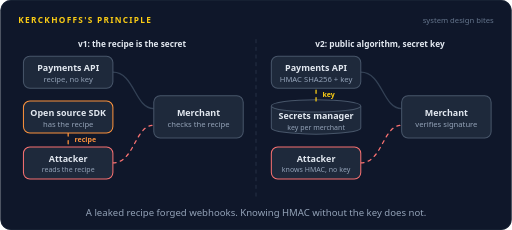
t = 0.00 s
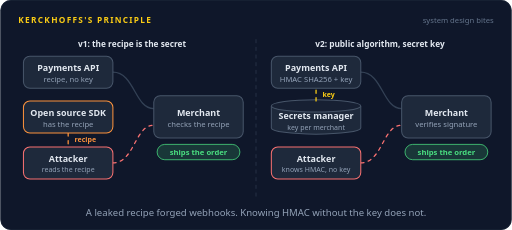
t = 1.40 s
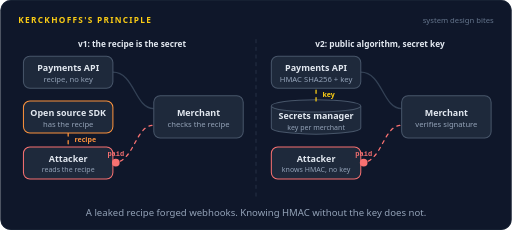
t = 2.63 s
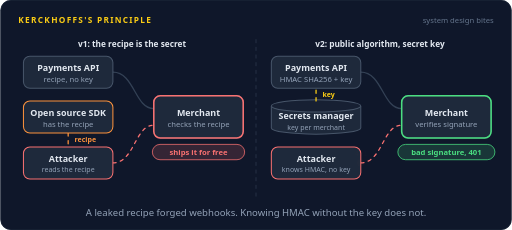
t = 3.95 s
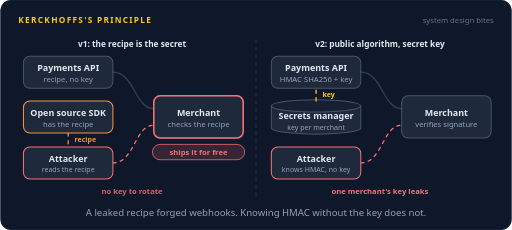
t = 5.40 s
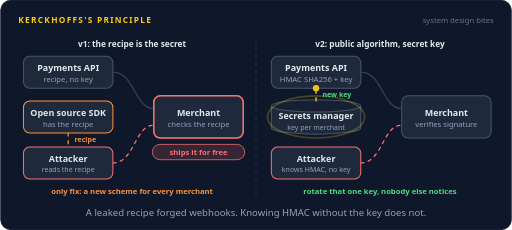
t = 6.27 s

The animated SVG that drew these frames (rendered in a browser with its animation timeline set to each time). Animation: 30 SMIL elements (animate=22,animateMotion=8); one cycle of 8.00 s, repeats indefinitely.

<svg xmlns="http://www.w3.org/2000/svg" width="800" height="360" viewBox="0 0 800 360" role="img" aria-labelledby="title desc"><title id="title">Kerckhoffs's principle</title><desc id="desc">Left: payment webhooks are proven genuine by a homemade recipe with no key, the recipe sits in the open source SDK, an attacker reads it, forges a payment succeeded webhook, and the merchant ships for free. The only fix is a new scheme for every merchant. Right: webhooks are signed with HMAC SHA256 and a key per merchant from a secrets manager, the attacker knows the algorithm but not the key, the forgery is rejected with 401, and a leaked key is simply rotated.</desc><rect width="800" height="360" rx="16" fill="#0f172a"/><rect x="0.5" y="0.5" width="799" height="359" rx="16" fill="none" stroke="#1e293b"/><text x="28" y="36" font-family="system-ui,-apple-system,'Segoe UI',Roboto,Helvetica,Arial,sans-serif" font-size="13" font-weight="700" letter-spacing="2" fill="#facc15">KERCKHOFFS'S PRINCIPLE</text><text x="772" y="36" font-family="system-ui,-apple-system,'Segoe UI',Roboto,Helvetica,Arial,sans-serif" font-size="12" fill="#64748b" text-anchor="end">system design bites</text><path d="M400,62 L400,312" fill="none" stroke="#334155" stroke-width="1" stroke-linecap="round" stroke-linejoin="round" stroke-dasharray="5 7"></path><text x="206" y="74" font-family="system-ui,-apple-system,'Segoe UI',Roboto,Helvetica,Arial,sans-serif" font-size="13" font-weight="700" fill="#e2e8f0" text-anchor="middle">v1: the recipe is the secret</text><text x="594" y="74" font-family="system-ui,-apple-system,'Segoe UI',Roboto,Helvetica,Arial,sans-serif" font-size="13" font-weight="700" fill="#e2e8f0" text-anchor="middle">v2: public algorithm, secret key</text><path d="M176,113 C210,113 210,170 240,170" fill="none" stroke="#334155" stroke-width="2" stroke-linecap="round" stroke-linejoin="round"></path><path d="M176,255 C210,255 210,196 240,196" fill="none" stroke="#f87171" stroke-width="2" stroke-linecap="round" stroke-linejoin="round" stroke-dasharray="5 7"></path><path d="M106,208 L106,230" fill="none" stroke="#fb923c" stroke-width="2" stroke-linecap="round" stroke-linejoin="round" stroke-dasharray="5 7"></path><rect x="36" y="88" width="140" height="50" rx="10" fill="#1e293b" stroke="#475569" stroke-width="1.6"/><text x="106" y="111" font-family="system-ui,-apple-system,'Segoe UI',Roboto,Helvetica,Arial,sans-serif" font-size="14" font-weight="600" fill="#e2e8f0" text-anchor="middle">Payments API</text><text x="106" y="128" font-family="system-ui,-apple-system,'Segoe UI',Roboto,Helvetica,Arial,sans-serif" font-size="12" font-weight="400" fill="#94a3b8" text-anchor="middle">recipe, no key</text><rect x="36" y="158" width="140" height="50" rx="10" fill="#1e293b" stroke="#fb923c" stroke-width="1.6"/><rect x="33" y="155" width="146" height="56" rx="13" fill="none" stroke="#facc15" stroke-width="2.5" opacity="0"><animate attributeName="opacity" dur="8s" repeatCount="indefinite" calcMode="linear" keyTimes="0;0.1875;0.2025;0.2725;0.2875;1" values="0;0;1;1;0;0"/></rect><text x="106" y="181" font-family="system-ui,-apple-system,'Segoe UI',Roboto,Helvetica,Arial,sans-serif" font-size="14" font-weight="600" fill="#e2e8f0" text-anchor="middle">Open source SDK</text><text x="106" y="198" font-family="system-ui,-apple-system,'Segoe UI',Roboto,Helvetica,Arial,sans-serif" font-size="12" font-weight="400" fill="#94a3b8" text-anchor="middle">has the recipe</text><rect x="36" y="230" width="140" height="50" rx="10" fill="#1e293b" stroke="#f87171" stroke-width="1.6"/><text x="106" y="253" font-family="system-ui,-apple-system,'Segoe UI',Roboto,Helvetica,Arial,sans-serif" font-size="14" font-weight="600" fill="#e2e8f0" text-anchor="middle">Attacker</text><text x="106" y="269" font-family="system-ui,-apple-system,'Segoe UI',Roboto,Helvetica,Arial,sans-serif" font-size="11" font-weight="400" fill="#94a3b8" text-anchor="middle">reads the recipe</text><rect x="240" y="150" width="140" height="66" rx="10" fill="#1e293b" stroke="#475569" stroke-width="1.6"/><text x="310" y="181" font-family="system-ui,-apple-system,'Segoe UI',Roboto,Helvetica,Arial,sans-serif" font-size="14" font-weight="600" fill="#e2e8f0" text-anchor="middle">Merchant</text><text x="310" y="198" font-family="system-ui,-apple-system,'Segoe UI',Roboto,Helvetica,Arial,sans-serif" font-size="12" font-weight="400" fill="#94a3b8" text-anchor="middle">checks the recipe</text><g opacity="0"><animate attributeName="opacity" dur="8s" repeatCount="indefinite" calcMode="linear" keyTimes="0;0.4125;0.4275;0.9225;0.9375;1" values="0;0;1;1;0;0"/><rect x="240" y="150" width="140" height="66" rx="10" fill="none" stroke="#f87171" stroke-width="2.4"/></g><g opacity="0"><animate attributeName="opacity" dur="8s" repeatCount="indefinite" calcMode="linear" keyTimes="0;0.0625;0.0665;0.1335;0.1375;1" values="0;0;1;1;0;0"/><animateMotion dur="8s" repeatCount="indefinite" calcMode="linear" keyPoints="0;0;1;1" keyTimes="0;0.0625;0.1375;1" path="M176,113 C210,113 210,170 240,170"/><circle r="6" fill="#22d3ee"></circle><text y="-11" font-family="ui-monospace,SFMono-Regular,Menlo,Consolas,monospace" font-size="11" font-weight="600" fill="#22d3ee" text-anchor="middle">paid</text></g><g opacity="0"><animate attributeName="opacity" dur="8s" repeatCount="indefinite" calcMode="linear" keyTimes="0;0.1437;0.1588;0.285;0.3;1" values="0;0;1;1;0;0"/><rect x="245.2" y="226" width="129.6" height="24" rx="12" fill="#4ade80" fill-opacity="0.16" stroke="#4ade80" stroke-width="1.2"/><text x="310" y="242.32" font-family="system-ui,-apple-system,'Segoe UI',Roboto,Helvetica,Arial,sans-serif" font-size="12" font-weight="600" fill="#4ade80" text-anchor="middle">ships the order</text></g><g opacity="0"><animate attributeName="opacity" dur="8s" repeatCount="indefinite" calcMode="linear" keyTimes="0;0.2;0.204;0.296;0.3;1" values="0;0;1;1;0;0"/><animateMotion dur="8s" repeatCount="indefinite" calcMode="linear" keyPoints="0;0;1;1" keyTimes="0;0.2;0.275;1" path="M106,208 L106,230"/><circle r="5" fill="#fb923c"></circle></g><text x="116" y="223" font-family="system-ui,-apple-system,'Segoe UI',Roboto,Helvetica,Arial,sans-serif" font-size="11" font-weight="600" fill="#fb923c" text-anchor="start">recipe</text><g opacity="0"><animate attributeName="opacity" dur="8s" repeatCount="indefinite" calcMode="linear" keyTimes="0;0.325;0.329;0.4022;0.4062;1" values="0;0;1;1;0;0"/><animateMotion dur="8s" repeatCount="indefinite" calcMode="linear" keyPoints="0;0;1;1" keyTimes="0;0.325;0.4062;1" path="M176,255 C210,255 210,196 240,196"/><circle r="6" fill="#f87171"></circle><text y="-11" font-family="ui-monospace,SFMono-Regular,Menlo,Consolas,monospace" font-size="11" font-weight="600" fill="#f87171" text-anchor="middle">paid</text></g><g opacity="0"><animate attributeName="opacity" dur="8s" repeatCount="indefinite" calcMode="linear" keyTimes="0;0.4125;0.4275;0.9225;0.9375;1" values="0;0;1;1;0;0"/><rect x="237.76" y="226" width="144.48" height="24" rx="12" fill="#f87171" fill-opacity="0.16" stroke="#f87171" stroke-width="1.2"/><text x="310" y="242.32" font-family="system-ui,-apple-system,'Segoe UI',Roboto,Helvetica,Arial,sans-serif" font-size="12" font-weight="600" fill="#f87171" text-anchor="middle">ships it for free</text></g><text x="206" y="304" font-family="system-ui,-apple-system,'Segoe UI',Roboto,Helvetica,Arial,sans-serif" font-size="12" font-weight="600" fill="#f87171" text-anchor="middle" opacity="0">no key to rotate<animate attributeName="opacity" dur="8s" repeatCount="indefinite" calcMode="linear" keyTimes="0;0.55;0.565;0.6725;0.6875;1" values="0;0;1;1;0;0"/></text><text x="206" y="304" font-family="system-ui,-apple-system,'Segoe UI',Roboto,Helvetica,Arial,sans-serif" font-size="12" font-weight="600" fill="#fb923c" text-anchor="middle" opacity="0">only fix: a new scheme for every merchant<animate attributeName="opacity" dur="8s" repeatCount="indefinite" calcMode="linear" keyTimes="0;0.6875;0.7025;0.9225;0.9375;1" values="0;0;1;1;0;0"/></text><path d="M564,113 C598,113 598,170 628,170" fill="none" stroke="#334155" stroke-width="2" stroke-linecap="round" stroke-linejoin="round"></path><path d="M564,255 C598,255 598,196 628,196" fill="none" stroke="#f87171" stroke-width="2" stroke-linecap="round" stroke-linejoin="round" stroke-dasharray="5 7"></path><rect x="424" y="88" width="140" height="50" rx="10" fill="#1e293b" stroke="#475569" stroke-width="1.6"/><text x="494" y="111" font-family="system-ui,-apple-system,'Segoe UI',Roboto,Helvetica,Arial,sans-serif" font-size="14" font-weight="600" fill="#e2e8f0" text-anchor="middle">Payments API</text><text x="494" y="128" font-family="system-ui,-apple-system,'Segoe UI',Roboto,Helvetica,Arial,sans-serif" font-size="12" font-weight="400" fill="#94a3b8" text-anchor="middle">HMAC SHA256 + key</text><path d="M424,165.72 v34.56 a70,9.72 0 0 0 140,0 v-34.56" fill="#1e293b" stroke="#475569" stroke-width="1.6"/><ellipse cx="494" cy="165.72" rx="70" ry="9.72" fill="#172033" stroke="#475569" stroke-width="1.6"/><ellipse cx="494" cy="183" rx="76" ry="33" fill="none" stroke="#facc15" stroke-width="2.5" opacity="0"><animate attributeName="opacity" dur="8s" repeatCount="indefinite" calcMode="linear" keyTimes="0;0.0187;0.0338;0.06;0.075;0.7;0.715;0.7725;0.7875;1" values="0;0;1;1;0;0;1;1;0;0"/></ellipse><text x="494" y="186.86" font-family="system-ui,-apple-system,'Segoe UI',Roboto,Helvetica,Arial,sans-serif" font-size="14" font-weight="600" fill="#e2e8f0" text-anchor="middle">Secrets manager</text><text x="494" y="202.86" font-family="system-ui,-apple-system,'Segoe UI',Roboto,Helvetica,Arial,sans-serif" font-size="11" font-weight="400" fill="#94a3b8" text-anchor="middle">key per merchant</text><rect x="424" y="230" width="140" height="50" rx="10" fill="#1e293b" stroke="#f87171" stroke-width="1.6"/><text x="494" y="253" font-family="system-ui,-apple-system,'Segoe UI',Roboto,Helvetica,Arial,sans-serif" font-size="14" font-weight="600" fill="#e2e8f0" text-anchor="middle">Attacker</text><text x="494" y="269" font-family="system-ui,-apple-system,'Segoe UI',Roboto,Helvetica,Arial,sans-serif" font-size="11" font-weight="400" fill="#94a3b8" text-anchor="middle">knows HMAC, no key</text><rect x="628" y="150" width="140" height="66" rx="10" fill="#1e293b" stroke="#475569" stroke-width="1.6"/><text x="698" y="181" font-family="system-ui,-apple-system,'Segoe UI',Roboto,Helvetica,Arial,sans-serif" font-size="14" font-weight="600" fill="#e2e8f0" text-anchor="middle">Merchant</text><text x="698" y="198" font-family="system-ui,-apple-system,'Segoe UI',Roboto,Helvetica,Arial,sans-serif" font-size="12" font-weight="400" fill="#94a3b8" text-anchor="middle">verifies signature</text><g opacity="0"><animate attributeName="opacity" dur="8s" repeatCount="indefinite" calcMode="linear" keyTimes="0;0.4125;0.4275;0.56;0.575;1" values="0;0;1;1;0;0"/><rect x="628" y="150" width="140" height="66" rx="10" fill="none" stroke="#4ade80" stroke-width="2.4"/></g><path d="M494,158 L494,138" fill="none" stroke="#facc15" stroke-width="2" stroke-linecap="round" stroke-linejoin="round" stroke-dasharray="5 7"></path><text x="504" y="152" font-family="system-ui,-apple-system,'Segoe UI',Roboto,Helvetica,Arial,sans-serif" font-size="11" font-weight="600" fill="#facc15" text-anchor="start" opacity="0">key<animate attributeName="opacity" dur="8s" repeatCount="indefinite" calcMode="linear" keyTimes="0;0.7037;0.7188;0.975;0.9833;1" values="1;1;0;0;1;1"/></text><g opacity="0"><animate attributeName="opacity" dur="8s" repeatCount="indefinite" calcMode="linear" keyTimes="0;0.0187;0.0227;0.0648;0.0688;1" values="0;0;1;1;0;0"/><animateMotion dur="8s" repeatCount="indefinite" calcMode="linear" keyPoints="0;0;1;1" keyTimes="0;0.0187;0.0563;1" path="M494,158 L494,138"/><circle r="5" fill="#facc15"></circle></g><g opacity="0"><animate attributeName="opacity" dur="8s" repeatCount="indefinite" calcMode="linear" keyTimes="0;0.0625;0.0665;0.1335;0.1375;1" values="0;0;1;1;0;0"/><animateMotion dur="8s" repeatCount="indefinite" calcMode="linear" keyPoints="0;0;1;1" keyTimes="0;0.0625;0.1375;1" path="M564,113 C598,113 598,170 628,170"/><circle r="6" fill="#22d3ee"></circle><text y="-11" font-family="ui-monospace,SFMono-Regular,Menlo,Consolas,monospace" font-size="11" font-weight="600" fill="#22d3ee" text-anchor="middle">paid</text></g><g opacity="0"><animate attributeName="opacity" dur="8s" repeatCount="indefinite" calcMode="linear" keyTimes="0;0.1437;0.1588;0.285;0.3;1" values="0;0;1;1;0;0"/><rect x="633.2" y="226" width="129.6" height="24" rx="12" fill="#4ade80" fill-opacity="0.16" stroke="#4ade80" stroke-width="1.2"/><text x="698" y="242.32" font-family="system-ui,-apple-system,'Segoe UI',Roboto,Helvetica,Arial,sans-serif" font-size="12" font-weight="600" fill="#4ade80" text-anchor="middle">ships the order</text></g><g opacity="0"><animate attributeName="opacity" dur="8s" repeatCount="indefinite" calcMode="linear" keyTimes="0;0.325;0.329;0.4022;0.4062;1" values="0;0;1;1;0;0"/><animateMotion dur="8s" repeatCount="indefinite" calcMode="linear" keyPoints="0;0;1;1" keyTimes="0;0.325;0.4062;1" path="M564,255 C598,255 598,196 628,196"/><circle r="6" fill="#f87171"></circle><text y="-11" font-family="ui-monospace,SFMono-Regular,Menlo,Consolas,monospace" font-size="11" font-weight="600" fill="#f87171" text-anchor="middle">paid</text></g><g opacity="0"><animate attributeName="opacity" dur="8s" repeatCount="indefinite" calcMode="linear" keyTimes="0;0.4188;0.4228;0.4898;0.4938;1" values="0;0;1;1;0;0"/><animateMotion dur="8s" repeatCount="indefinite" calcMode="linear" keyPoints="0;0;1;1" keyTimes="0;0.4188;0.4938;1" path="M628,196 C598,196 598,255 564,255"/><circle r="6" fill="#f87171"></circle><text y="-11" font-family="ui-monospace,SFMono-Regular,Menlo,Consolas,monospace" font-size="11" font-weight="600" fill="#f87171" text-anchor="middle">401</text></g><g opacity="0"><animate attributeName="opacity" dur="8s" repeatCount="indefinite" calcMode="linear" keyTimes="0;0.4125;0.4275;0.56;0.575;1" values="0;0;1;1;0;0"/><rect x="622.04" y="226" width="151.92" height="24" rx="12" fill="#4ade80" fill-opacity="0.16" stroke="#4ade80" stroke-width="1.2"/><text x="698" y="242.32" font-family="system-ui,-apple-system,'Segoe UI',Roboto,Helvetica,Arial,sans-serif" font-size="12" font-weight="600" fill="#4ade80" text-anchor="middle">bad signature, 401</text></g><text x="594" y="304" font-family="system-ui,-apple-system,'Segoe UI',Roboto,Helvetica,Arial,sans-serif" font-size="12" font-weight="600" fill="#f87171" text-anchor="middle" opacity="0">one merchant's key leaks<animate attributeName="opacity" dur="8s" repeatCount="indefinite" calcMode="linear" keyTimes="0;0.575;0.59;0.685;0.7;1" values="0;0;1;1;0;0"/></text><text x="594" y="304" font-family="system-ui,-apple-system,'Segoe UI',Roboto,Helvetica,Arial,sans-serif" font-size="12" font-weight="600" fill="#4ade80" text-anchor="middle" opacity="0">rotate that one key, nobody else notices<animate attributeName="opacity" dur="8s" repeatCount="indefinite" calcMode="linear" keyTimes="0;0.7;0.715;0.9225;0.9375;1" values="0;0;1;1;0;0"/></text><g opacity="0"><animate attributeName="opacity" dur="8s" repeatCount="indefinite" calcMode="linear" keyTimes="0;0.725;0.729;0.7835;0.7875;1" values="0;0;1;1;0;0"/><animateMotion dur="8s" repeatCount="indefinite" calcMode="linear" keyPoints="0;0;1;1" keyTimes="0;0.725;0.7688;1" path="M494,158 L494,138"/><circle r="5" fill="#facc15"></circle></g><text x="504" y="152" font-family="system-ui,-apple-system,'Segoe UI',Roboto,Helvetica,Arial,sans-serif" font-size="11" font-weight="600" fill="#4ade80" text-anchor="start" opacity="0">new key<animate attributeName="opacity" dur="8s" repeatCount="indefinite" calcMode="linear" keyTimes="0;0.7188;0.7338;0.9225;0.9375;1" values="0;0;1;1;0;0"/></text><text x="400.0" y="338" font-family="system-ui,-apple-system,'Segoe UI',Roboto,Helvetica,Arial,sans-serif" font-size="15" fill="#94a3b8" text-anchor="middle">A leaked recipe forged webhooks. Knowing HMAC without the key does not.</text></svg>
